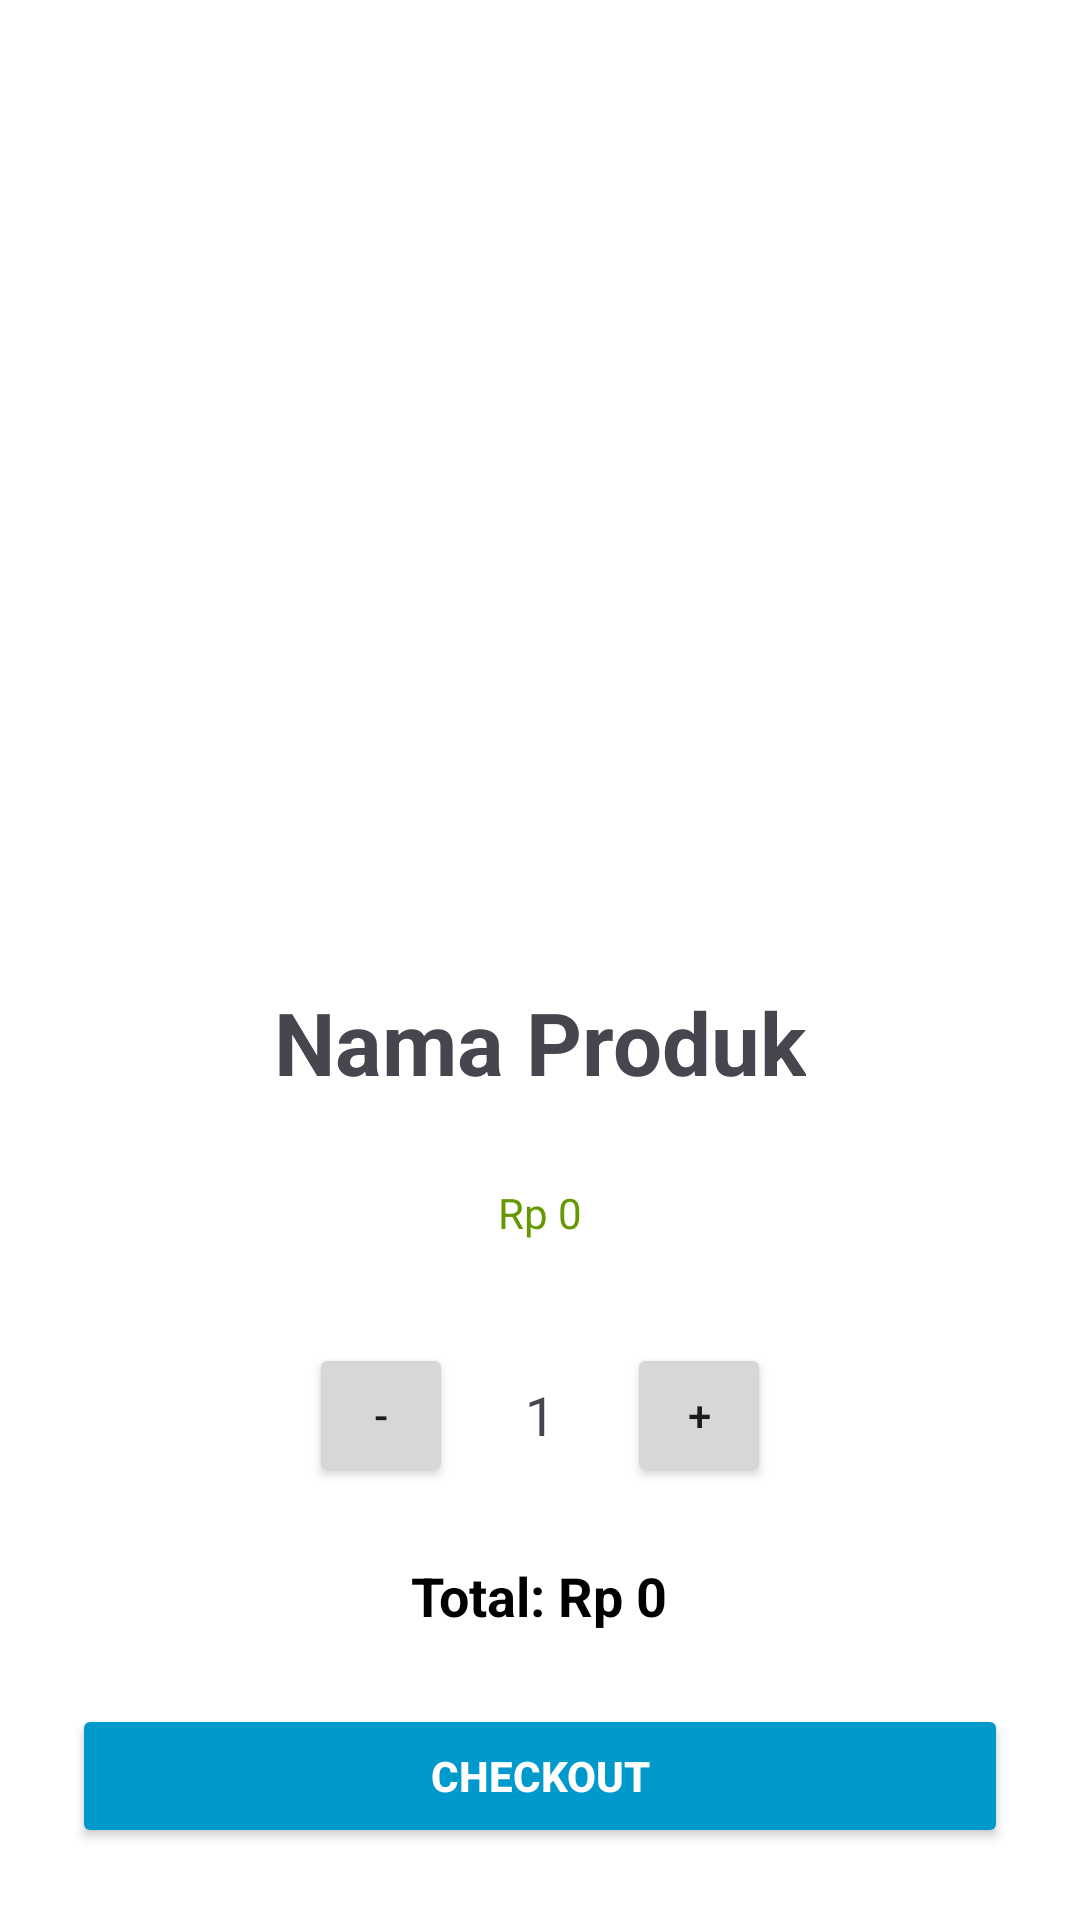

This screen was rendered from an Android layout file. Write that file and the resources it references.
<!-- AndroidManifest.xml: application theme Theme.UAS_project -->
<!-- res/layout/activity_keranjang.xml -->
<?xml version="1.0" encoding="utf-8"?>
<LinearLayout xmlns:android="http://schemas.android.com/apk/res/android"
    android:orientation="vertical"
    android:layout_width="match_parent"
    android:layout_height="match_parent"
    android:padding="24dp"
    android:background="#FFFFFF">

    
    <androidx.recyclerview.widget.RecyclerView
        android:id="@+id/recyclerKeranjang"
        android:layout_width="match_parent"
        android:layout_height="0dp"
        android:layout_weight="1"
        android:layout_marginTop="16dp"/>

    <ImageView
        android:id="@+id/ivKeranjangGambar"
        android:layout_width="200dp"
        android:layout_height="200dp"
        android:layout_gravity="center_horizontal"
        android:layout_marginBottom="16dp"
        android:scaleType="centerInside" />

    
    <TextView
        android:id="@+id/tvKeranjangNama"
        android:layout_width="wrap_content"
        android:layout_height="wrap_content"
        android:text="Nama Produk"
        android:textStyle="bold"
        android:textSize="29sp"
        android:layout_gravity="center_horizontal" />

    
    <TextView
        android:id="@+id/tvHargaSatuan"
        android:layout_width="wrap_content"
        android:layout_height="wrap_content"
        android:text="Rp 0"
        android:layout_marginTop="28dp"
        android:textColor="@android:color/holo_green_dark"
        android:layout_gravity="center_horizontal" />

    
    <LinearLayout
        android:orientation="horizontal"
        android:gravity="center"
        android:layout_width="match_parent"
        android:layout_height="wrap_content"
        android:layout_marginTop="34dp">

        <Button
            android:id="@+id/btnKurang"
            android:layout_width="48dp"
            android:layout_height="48dp"
            android:text="-" />

        <TextView
            android:id="@+id/tvJumlah"
            android:layout_width="wrap_content"
            android:layout_height="wrap_content"
            android:text="1"
            android:textSize="18sp"
            android:layout_marginHorizontal="24dp" />

        <Button
            android:id="@+id/btnTambah"
            android:layout_width="48dp"
            android:layout_height="48dp"
            android:text="+" />
    </LinearLayout>

    
    <TextView
        android:id="@+id/tvTotalHarga"
        android:layout_width="wrap_content"
        android:layout_height="wrap_content"
        android:text="Total: Rp 0"
        android:textStyle="bold"
        android:textSize="18sp"
        android:textColor="#000000"
        android:layout_marginTop="24dp"
        android:layout_gravity="center_horizontal" />
    
    <Button
        android:id="@+id/btnCheckout"
        android:layout_width="match_parent"
        android:layout_height="wrap_content"
        android:text="Checkout"
        android:layout_marginTop="24dp"
        android:textStyle="bold"
        android:textColor="@android:color/white"
        android:backgroundTint="@android:color/holo_blue_dark" />

</LinearLayout>
<!-- resources referenced by this layout -->
<resources>
  <style name="Theme.UAS_project" parent="Base.Theme.UAS_project" />
  <style name="Base.Theme.UAS_project" parent="Theme.Material3.DayNight.NoActionBar">
          
          
      </style>
</resources>
